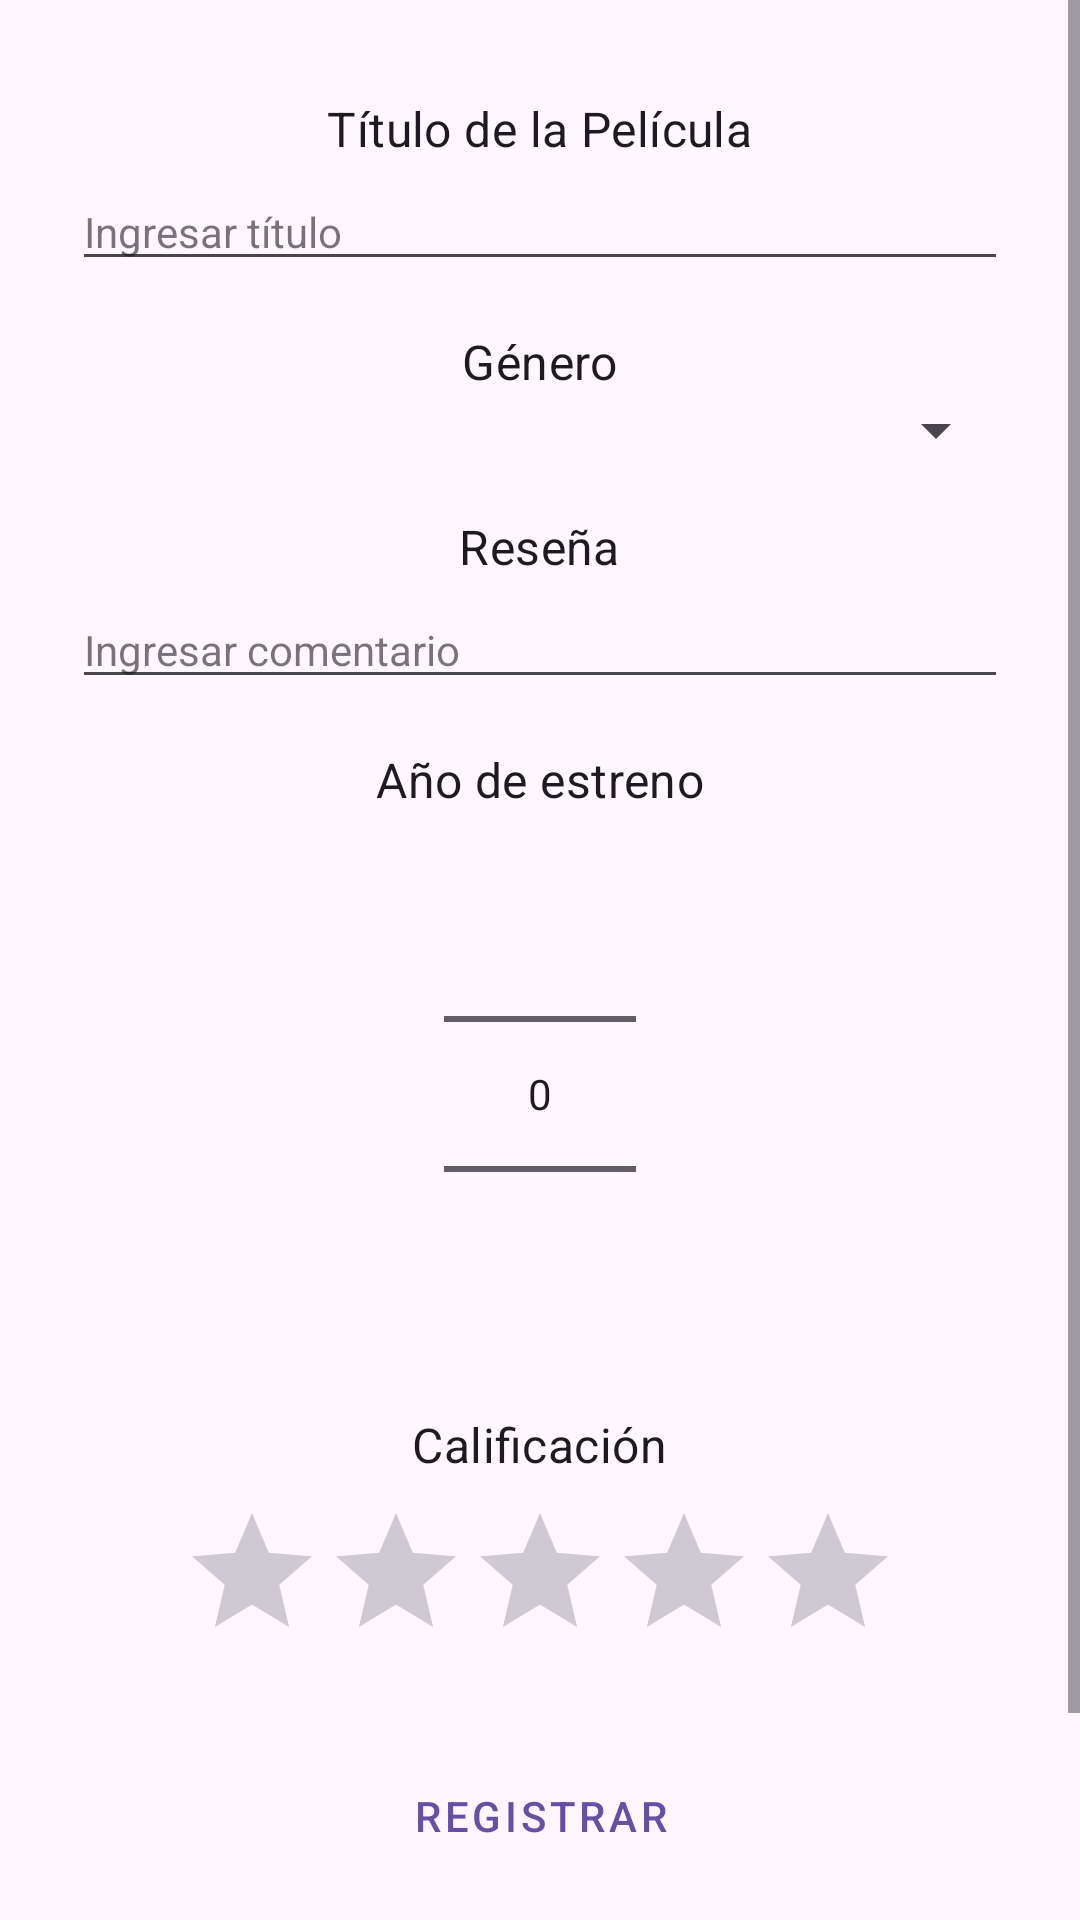

Produce the Android XML layout that renders to this screen, including the resource entries it uses.
<!-- AndroidManifest.xml: application theme Theme.AppParcial2 -->
<!-- res/layout/activity_registro_pelicula.xml -->
<?xml version="1.0" encoding="utf-8"?>
<ScrollView xmlns:android="http://schemas.android.com/apk/res/android"
    xmlns:app="http://schemas.android.com/apk/res-auto"
    android:layout_width="match_parent"
    android:layout_height="match_parent"
    android:background="?attr/android:colorBackground">

    <LinearLayout
        android:id="@+id/main"
        android:layout_width="match_parent"
        android:layout_height="wrap_content"
        android:orientation="vertical"
        android:padding="24dp"
        android:gravity="center_horizontal">

        
        <TextView
            android:layout_width="wrap_content"
            android:layout_height="wrap_content"
            android:text="Título de la Película"
            android:textColor="?attr/colorOnBackground"
            android:textAppearance="?attr/textAppearanceSubtitle1"
            android:layout_marginTop="8dp"
            />

        <EditText
            android:id="@+id/etTitulo"
            android:layout_width="match_parent"
            android:layout_height="wrap_content"
            android:hint="Ingresar título"
            style="@style/Widget.MaterialComponents.TextInputLayout.OutlinedBox"
            android:layout_marginTop="4dp"
            android:inputType="textCapWords"
            />

        
        <TextView
            android:layout_width="wrap_content"
            android:layout_height="wrap_content"
            android:text="Género"
            android:textAppearance="?attr/textAppearanceSubtitle1"
            android:textColor="?attr/colorOnBackground"
            android:layout_marginTop="16dp"/>

        <Spinner
            android:id="@+id/spGenero"
            android:layout_width="match_parent"
            android:layout_height="wrap_content"/>

        
        <TextView
            android:layout_width="wrap_content"
            android:layout_height="wrap_content"
            android:text="Reseña"
            android:textAppearance="?attr/textAppearanceSubtitle1"
            android:textColor="?attr/colorOnBackground"
            android:layout_marginTop="16dp"/>

        <EditText
            android:id="@+id/etResenia"
            android:layout_width="match_parent"
            android:layout_height="wrap_content"
            android:hint="Ingresar comentario"
            style="@style/Widget.MaterialComponents.TextInputLayout.OutlinedBox"
            android:layout_marginTop="4dp"
            />

        
        <TextView
            android:layout_width="wrap_content"
            android:layout_height="wrap_content"
            android:text="Año de estreno"
            android:textAppearance="?attr/textAppearanceSubtitle1"
            android:textColor="?attr/colorOnBackground"
            android:layout_marginTop="16dp"/>

        <NumberPicker
            android:id="@+id/npAnio"
            android:layout_width="wrap_content"
            android:layout_height="wrap_content"
            android:layout_marginTop="4dp"/>

        
        <TextView
            android:layout_width="wrap_content"
            android:layout_height="wrap_content"
            android:text="Calificación"
            android:textAppearance="?attr/textAppearanceSubtitle1"
            android:textColor="?attr/colorOnBackground"
            android:layout_marginTop="16dp"/>

        <RatingBar
            android:id="@+id/rbPuntuacion"
            android:layout_width="wrap_content"
            android:layout_height="wrap_content"
            android:numStars="5"
            android:stepSize="1.0"
            android:progressTint="@color/gold"
            android:secondaryProgressTint="@color/grey_light"
            android:layout_marginTop="8dp"
            />

        
        
        <Button
            android:id="@+id/btnRegistrar"
            android:layout_width="match_parent"
            android:layout_height="wrap_content"
            style="@style/Widget.MaterialComponents.Button.OutlinedButton"
            android:text="Registrar"
            android:layout_marginTop="24dp" />

        
        <LinearLayout
            android:layout_width="match_parent"
            android:layout_height="wrap_content"
            android:orientation="horizontal"
            android:layout_marginTop="24dp"
            android:visibility="gone"
            android:id="@+id/layoutBotonesModificarEliminar">

            <Button
                android:id="@+id/btnModificar"
                android:layout_width="0dp"
                android:layout_height="wrap_content"
                android:layout_weight="1"
                style="@style/Widget.MaterialComponents.Button.OutlinedButton"
                android:text="Modificar"
                android:layout_marginEnd="8dp"/>

            <Button
                android:id="@+id/btnEliminar"
                android:layout_width="0dp"
                android:layout_height="wrap_content"
                android:layout_weight="1"
                android:text="Eliminar"
                style="@style/Widget.MaterialComponents.Button.OutlinedButton"
                android:textColor="?attr/colorError"
                app:strokeColor="?attr/colorError"/>
        </LinearLayout>

        <Button
            android:id="@+id/btnVolver"
            android:layout_width="wrap_content"
            android:layout_height="wrap_content"
            android:text="Volver atrás"
            style="@style/Widget.MaterialComponents.Button.OutlinedButton"
            android:textColor="?attr/colorOnBackground"
            android:layout_marginTop="16dp"/>

    </LinearLayout>
</ScrollView>
<!-- resources referenced by this layout -->
<resources>
  <color name="gold">#FFD700</color>
  <color name="grey_light">#E0E0E0</color>
  <style name="Theme.AppParcial2" parent="Base.Theme.AppParcial2" />
  <style name="Base.Theme.AppParcial2" parent="Theme.Material3.DayNight.NoActionBar">
          
          
      </style>
</resources>
